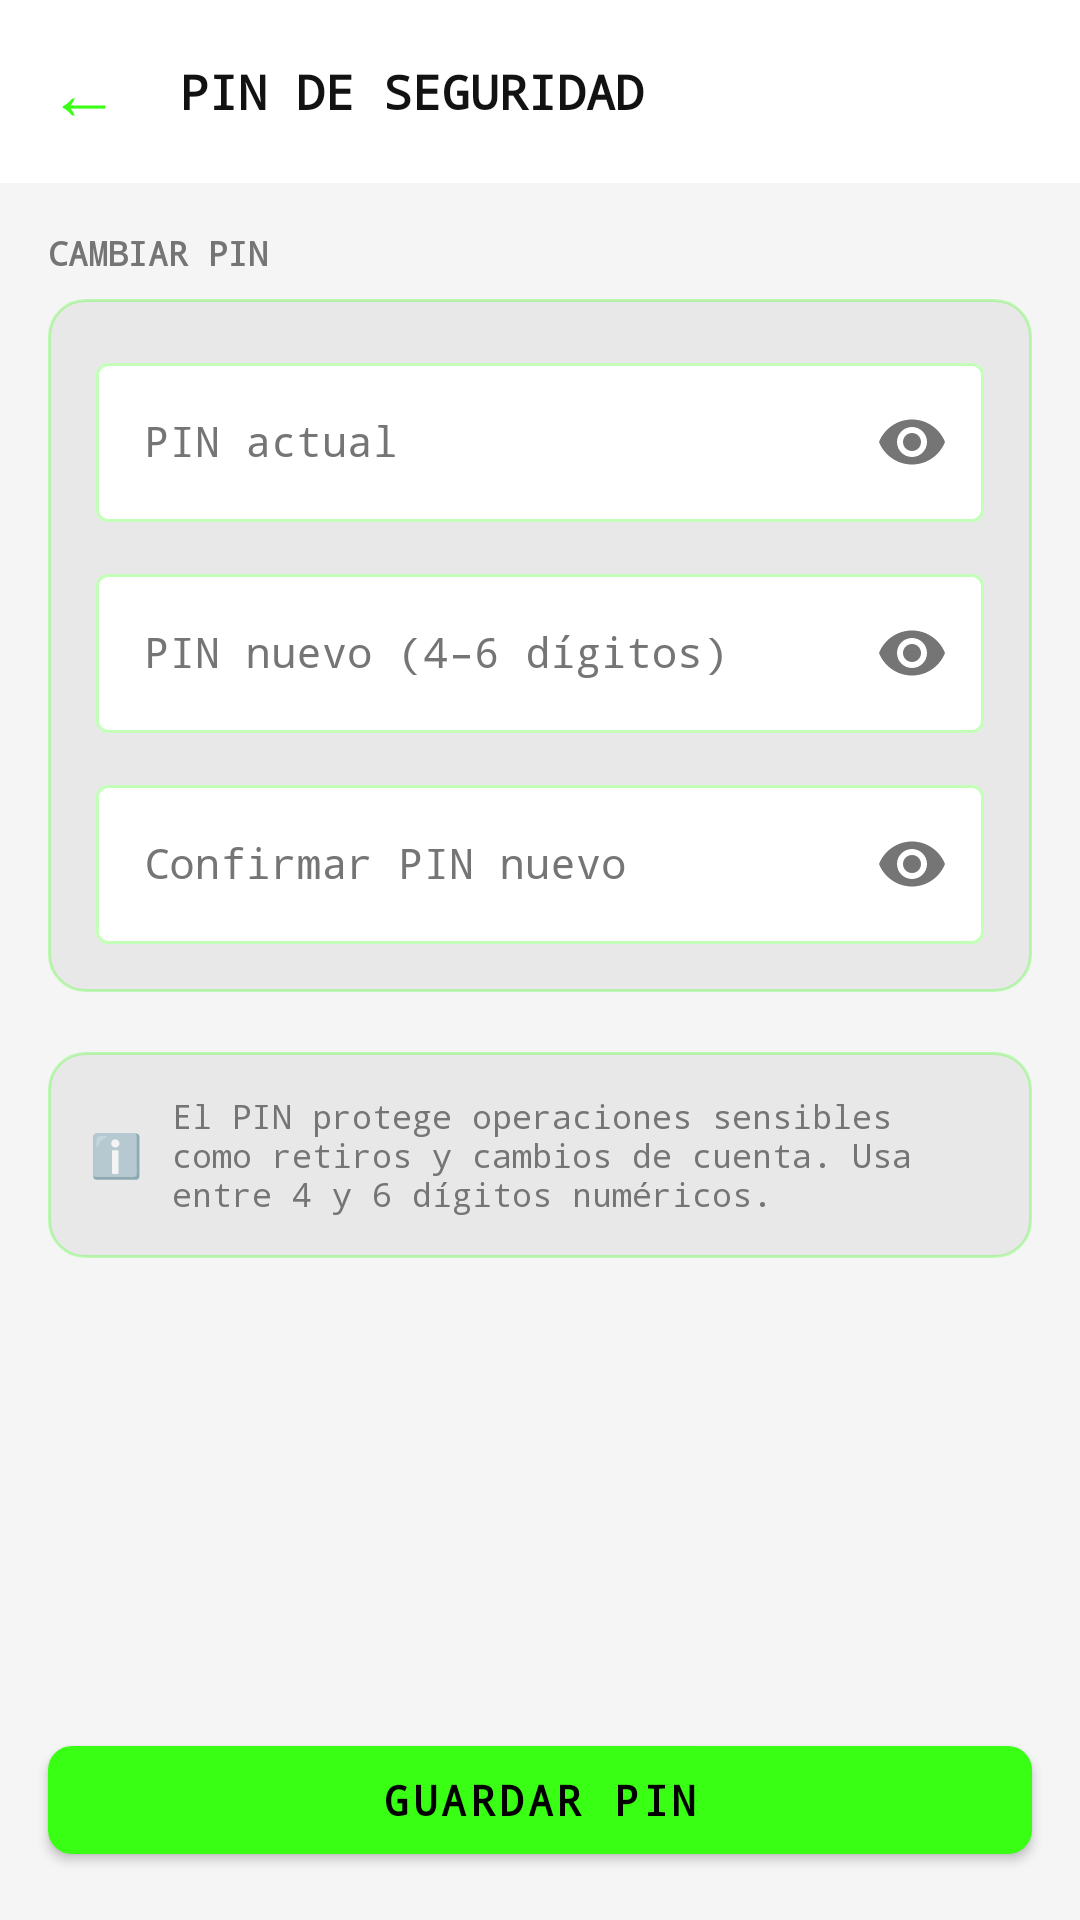

Android layout source for this screen:
<!-- AndroidManifest.xml: application theme Theme.CyberPOS -->
<!-- res/layout/activity_pin_seguridad.xml -->
<?xml version="1.0" encoding="utf-8"?>
<LinearLayout xmlns:android="http://schemas.android.com/apk/res/android"
    android:layout_width="match_parent"
    android:layout_height="match_parent"
    android:background="@color/background"
    android:orientation="vertical">

    <LinearLayout
        android:layout_width="match_parent"
        android:layout_height="wrap_content"
        android:background="@color/surface"
        android:gravity="center_vertical"
        android:orientation="horizontal"
        android:paddingHorizontal="16dp"
        android:paddingVertical="14dp">

        <TextView
            android:id="@+id/btnBack"
            android:layout_width="wrap_content"
            android:layout_height="wrap_content"
            android:layout_marginEnd="12dp"
            android:background="?android:attr/selectableItemBackgroundBorderless"
            android:clickable="true"
            android:focusable="true"
            android:fontFamily="monospace"
            android:paddingEnd="8dp"
            android:text="←"
            android:textColor="@color/neon_green"
            android:textSize="24sp" />

        <TextView
            android:layout_width="0dp"
            android:layout_height="wrap_content"
            android:layout_weight="1"
            android:fontFamily="monospace"
            android:text="PIN DE SEGURIDAD"
            android:textColor="@color/text_primary"
            android:textSize="16sp"
            android:textStyle="bold" />
    </LinearLayout>

    <androidx.core.widget.NestedScrollView
        android:layout_width="match_parent"
        android:layout_height="0dp"
        android:layout_weight="1">

        <LinearLayout
            android:layout_width="match_parent"
            android:layout_height="wrap_content"
            android:orientation="vertical"
            android:padding="16dp">

            
            <TextView
                android:layout_width="wrap_content"
                android:layout_height="wrap_content"
                android:layout_marginBottom="8dp"
                android:fontFamily="monospace"
                android:text="CAMBIAR PIN"
                android:textColor="@color/text_secondary"
                android:textSize="11sp"
                android:textStyle="bold" />

            <LinearLayout
                android:layout_width="match_parent"
                android:layout_height="wrap_content"
                android:layout_marginBottom="20dp"
                android:background="@drawable/bg_wallet_card"
                android:orientation="vertical"
                android:padding="16dp">

                <com.google.android.material.textfield.TextInputLayout
                    android:id="@+id/tilPinActual"
                    style="@style/Widget.CyberPOS.TextInputLayout"
                    android:layout_width="match_parent"
                    android:layout_height="wrap_content"
                    android:layout_marginBottom="12dp"
                    android:hint="PIN actual"
                    app:endIconMode="password_toggle"
                    xmlns:app="http://schemas.android.com/apk/res-auto">

                    <com.google.android.material.textfield.TextInputEditText
                        android:id="@+id/etPinActual"
                        android:layout_width="match_parent"
                        android:layout_height="wrap_content"
                        android:fontFamily="monospace"
                        android:inputType="numberPassword"
                        android:maxLength="6"
                        android:textColor="@color/text_primary"
                        android:textSize="14sp" />
                </com.google.android.material.textfield.TextInputLayout>

                <com.google.android.material.textfield.TextInputLayout
                    android:id="@+id/tilPinNuevo"
                    style="@style/Widget.CyberPOS.TextInputLayout"
                    android:layout_width="match_parent"
                    android:layout_height="wrap_content"
                    android:layout_marginBottom="12dp"
                    android:hint="PIN nuevo (4–6 dígitos)"
                    app:endIconMode="password_toggle"
                    xmlns:app="http://schemas.android.com/apk/res-auto">

                    <com.google.android.material.textfield.TextInputEditText
                        android:id="@+id/etPinNuevo"
                        android:layout_width="match_parent"
                        android:layout_height="wrap_content"
                        android:fontFamily="monospace"
                        android:inputType="numberPassword"
                        android:maxLength="6"
                        android:textColor="@color/text_primary"
                        android:textSize="14sp" />
                </com.google.android.material.textfield.TextInputLayout>

                <com.google.android.material.textfield.TextInputLayout
                    android:id="@+id/tilPinConfirmar"
                    style="@style/Widget.CyberPOS.TextInputLayout"
                    android:layout_width="match_parent"
                    android:layout_height="wrap_content"
                    android:hint="Confirmar PIN nuevo"
                    app:endIconMode="password_toggle"
                    xmlns:app="http://schemas.android.com/apk/res-auto">

                    <com.google.android.material.textfield.TextInputEditText
                        android:id="@+id/etPinConfirmar"
                        android:layout_width="match_parent"
                        android:layout_height="wrap_content"
                        android:fontFamily="monospace"
                        android:inputType="numberPassword"
                        android:maxLength="6"
                        android:textColor="@color/text_primary"
                        android:textSize="14sp" />
                </com.google.android.material.textfield.TextInputLayout>

            </LinearLayout>

            
            <LinearLayout
                android:layout_width="match_parent"
                android:layout_height="wrap_content"
                android:background="@drawable/bg_wallet_card"
                android:gravity="center_vertical"
                android:orientation="horizontal"
                android:padding="14dp">

                <TextView
                    android:layout_width="wrap_content"
                    android:layout_height="wrap_content"
                    android:layout_marginEnd="10dp"
                    android:text="ℹ️"
                    android:textSize="14sp" />

                <TextView
                    android:layout_width="0dp"
                    android:layout_height="wrap_content"
                    android:layout_weight="1"
                    android:fontFamily="monospace"
                    android:text="El PIN protege operaciones sensibles como retiros y cambios de cuenta. Usa entre 4 y 6 dígitos numéricos."
                    android:textColor="@color/text_secondary"
                    android:textSize="11sp" />
            </LinearLayout>

        </LinearLayout>
    </androidx.core.widget.NestedScrollView>

    <com.google.android.material.button.MaterialButton
        android:id="@+id/btnGuardarPin"
        style="@style/Widget.CyberPOS.Button.Primary"
        android:layout_width="match_parent"
        android:layout_height="48dp"
        android:layout_marginHorizontal="16dp"
        android:layout_marginTop="8dp"
        android:layout_marginBottom="16dp"
        android:text="Guardar PIN" />

</LinearLayout>
<!-- resources referenced by this layout -->
<resources>
  <color name="background">#F5F5F5</color>
  <color name="neon_green">#39FF14</color>
  <color name="surface">#FFFFFF</color>
  <color name="text_primary">#121212</color>
  <color name="text_secondary">#757575</color>
  <!-- drawable bg_wallet_card (drawable) -->
  <?xml version="1.0" encoding="utf-8"?>
  <shape xmlns:android="http://schemas.android.com/apk/res/android"
      android:shape="rectangle">
      <solid android:color="@color/surface_variant" />
      <stroke
          android:width="1dp"
          android:color="@color/neon_green_alpha30" />
      <corners android:radius="12dp" />
  </shape>
  <style name="Widget.CyberPOS.Button.Primary" parent="Widget.MaterialComponents.Button">
          <item name="backgroundTint">@color/neon_green</item>
          <item name="android:textColor">@color/text_on_neon</item>
          <item name="android:fontFamily">monospace</item>
          <item name="android:textStyle">bold</item>
          <item name="cornerRadius">8dp</item>
          <item name="rippleColor">@color/neon_green_alpha30</item>
      </style>
  <style name="Widget.CyberPOS.TextInputLayout" parent="Widget.MaterialComponents.TextInputLayout.OutlinedBox">
          <item name="boxStrokeColor">@color/text_input_stroke</item>
          <item name="boxBackgroundColor">@color/surface</item>
          <item name="hintTextColor">@color/text_input_hint</item>
          <item name="android:textColorHint">@color/text_secondary</item>
          <item name="startIconTint">@color/text_secondary</item>
          <item name="endIconTint">@color/text_secondary</item>
          <item name="errorTextColor">@color/error</item>
          <item name="boxStrokeErrorColor">@color/error</item>
      </style>
  <color name="surface_variant">#E8E8E8</color>
  <color name="neon_green_alpha30">#4D39FF14</color>
  <color name="text_on_neon">#000000</color>
  <color name="error">#D32F2F</color>
  <color name="neon_green_dark">#28CC0F</color>
  <style name="Widget.CyberPOS.ActionBar" parent="Widget.AppCompat.ActionBar">
          <item name="background">@color/surface</item>
          <item name="titleTextStyle">@style/TextAppearance.CyberPOS.ActionBar.Title</item>
      </style>
  <style name="ThemeOverlay.CyberPOS.ActionBar" parent="ThemeOverlay.AppCompat.Dark.ActionBar">
          <item name="colorControlNormal">@color/neon_green</item>
      </style>
  <style name="TextAppearance.CyberPOS.ActionBar.Title" parent="TextAppearance.AppCompat.Widget.ActionBar.Title">
          <item name="android:textColor">@color/neon_green</item>
          <item name="android:fontFamily">monospace</item>
      </style>
</resources>
